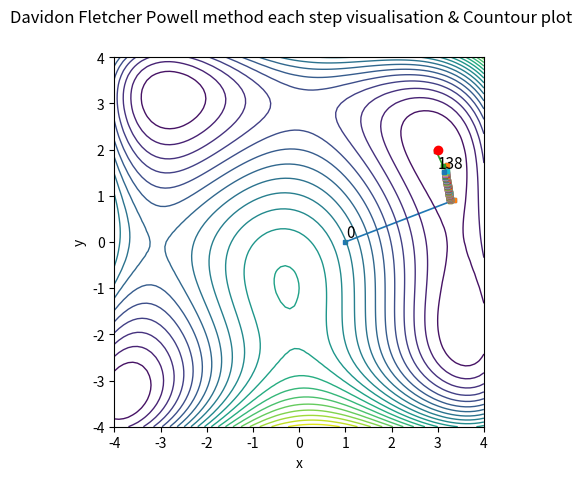
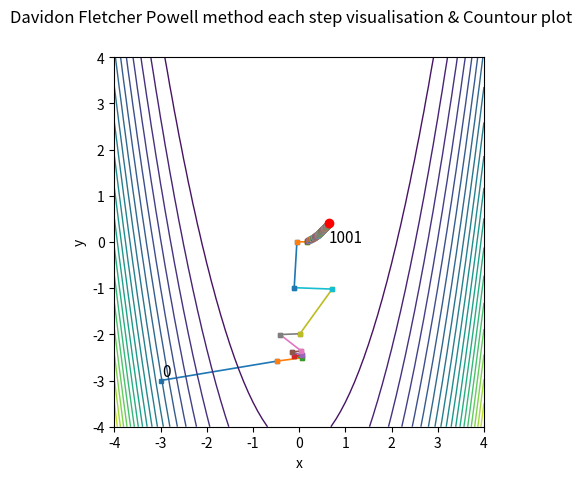

Write the Python code that produced these figures, in order.
from numpy.linalg import norm  # Импортирует функцию norm для вычисления евклидовой нормы вектора.
import numpy as np  # Импортирует библиотеку NumPy для числовых операций и линейной алгебры.
import matplotlib  # Импортирует основной модуль Matplotlib для визуализации данных.
matplotlib.use('Agg')  # Устанавливает backend 'Agg' для сохранения графиков без отображения GUI (для серверов).
import matplotlib.pyplot as plt  # Импортирует pyplot из Matplotlib под псевдонимом plt для построения графиков.

np.seterr(divide='ignore', invalid='ignore')  # Закомментировано: подавление предупреждений о делении на ноль или NaN.

# F_HIMMELBLAU is a Himmelblau function
# 	v = F_HIMMELBLAU(X)
#	INPUT ARGUMENTS:
#	X - is 2x1 vector of input variables
#	OUTPUT ARGUMENTS:
#	v is a function value
def fH(X):
    x = X[0]  # Извлекает первую компоненту вектора X (координата x).
    y = X[1]  # Извлекает вторую компоненту вектора X (координата y).
    v = (x ** 2 + y - 11) ** 2 + (x + y ** 2 - 7) ** 2  # Вычисляет значение функции Химмельблау.
    return v  # Возвращает скалярное значение функции.

# DF_HIMMELBLAU is a Himmelblau function derivative
# 	v = DF_HIMMELBLAU(X)
#	INPUT ARGUMENTS:
#	X - is 2x1 vector of input variables
#	OUTPUT ARGUMENTS:
#	v is a derivative function value
def dfH(X):
    x = X[0]  # Извлекает x.
    y = X[1]  # Извлекает y.
    v = np.copy(X)  # Создаёт копию входного вектора для хранения градиента.
    v[0] = 2 * (x ** 2 + y - 11) * (2 * x) + 2 * (x + y ** 2 - 7)  # Частная производная по x.
    v[1] = 2 * (x ** 2 + y - 11) + 2 * (x + y ** 2 - 7) * (2 * y)  # Частная производная по y.
    return v  # Возвращает градиент как вектор [df/dx, df/dy].

# F_ROSENBROCK is a Rosenbrock function
# 	v = F_ROSENBROCK(X)
#	INPUT ARGUMENTS:
#	X - is 2x1 vector of input variables
#	OUTPUT ARGUMENTS:
#	v is a function value
def fR(X):
    x = X[0]  # Извлекает x.
    y = X[1]  # Извлекает y.
    v = (1 - x) ** 2 + 100 * (y - x ** 2) ** 2  # Вычисляет значение функции Розенброка ("банановая долина").
    return v  # Возвращает скалярное значение функции.

# DF_ROSENBROCK is a Rosenbrock function derivative
# 	v = DF_ROSENBROCK(X)
#	INPUT ARGUMENTS:
#	X - is 2x1 vector of input variables
#	OUTPUT ARGUMENTS:
#	v is a derivative function value
def dfR(X):
    x = X[0]  # Извлекает x.
    y = X[1]  # Извлекает y.
    v = np.copy(X)  # Создаёт копию входного вектора.
    v[0] = -2 * (1 - x) + 200 * (y - x ** 2) * (- 2 * x)  # Частная производная по x.
    v[1] = 200 * (y - x ** 2)  # Частная производная по y.
    return v  # Возвращает градиент.

def zoom(phi, dphi, alo, ahi, c1, c2):
    # Реализует фазу "zoom" алгоритма линейного поиска по условиям Вульфа.
    j = 1  # Инициализирует счётчик итераций внутри zoom.
    jmax = 1000  # Устанавливает максимальное число итераций для защиты от зацикливания.
    while j < jmax:  # Цикл до достижения максимума итераций.
        a = cinterp(phi, dphi, alo, ahi)  # Находит новый кандидат на шаг с помощью кубической интерполяции.
        # Проверяет условие достаточного убывания (Армихо) или рост функции на интервале:
        if phi(a) > phi(0) + c1 * a * dphi(0) or phi(a) >= phi(alo):
            ahi = a  # Если условие нарушено — сужаем правую границу интервала.
        else:
            # Проверяет условие кривизны (второе условие Вульфа):
            if abs(dphi(a)) <= -c2 * dphi(0):
                return a  # Если оба условия выполнены — возвращаем найденный шаг.
            # Если производная положительна, минимум лежит между alo и a:
            if dphi(a) * (ahi - alo) >= 0:
                ahi = alo  # Корректируем правую границу.
            alo = a  # Обновляем левую границу.
        j += 1  # Увеличивает счётчик итераций.
    return a  # Возвращает последнее найденное значение (аварийный выход).

def cinterp(phi, dphi, a0, a1):
    # Выполняет кубическую интерполяцию для нахождения минимума одномерной функции.
    # Проверяет на некорректные значения (деление на ноль, NaN):
    if np.isnan(dphi(a0) + dphi(a1) - 3 * (phi(a0) - phi(a1))) or (a0 - a1) == 0:
        a = a0  # В случае ошибки возвращает левую границу.
        return a

    d1 = dphi(a0) + dphi(a1) - 3 * (phi(a0) - phi(a1)) / (a0 - a1)  # Промежуточный коэффициент.
    # Проверяет подкоренное выражение на корректность:
    if np.isnan(np.sign(a1 - a0) * np.sqrt(d1 ** 2 - dphi(a0) * dphi(a1))):
        a = a0  # В случае ошибки возвращает левую границу.
        return a
    d2 = np.sign(a1 - a0) * np.sqrt(d1 ** 2 - dphi(a0) * dphi(a1))  # Второй промежуточный коэффициент.
    a = a1 - (a1 - a0) * (dphi(a1) + d2 - d1) / (dphi(a1) - dphi(a0) + 2 * d2)  # Формула кубической интерполяции.

    return a  # Возвращает интерполированное значение шага.

def wolfesearch(f, df, x0, p0, amax, c1, c2):
    # Выполняет линейный поиск шага, удовлетворяющего условиям Вульфа.
    a = amax  # Инициализирует текущий шаг как максимальный допустимый.
    aprev = 0  # Инициализирует предыдущий шаг как ноль.
    # Определяет одномерную функцию phi(alpha) = f(x0 + alpha * p0):
    phi = lambda x: f(x0 + x * p0)
    # Определяет производную одномерной функции: dphi(alpha) = p0^T * grad_f(x0 + alpha * p0):
    dphi = lambda x: np.dot(p0.transpose(), df(x0 + x * p0))

    phi0 = phi(0)  # Значение функции в начальной точке (alpha=0).
    dphi0 = dphi(0)  # Производная функции в начальной точке (alpha=0).
    i = 1  # Инициализирует счётчик итераций.
    imax = 1000  # Устанавливает максимальное число итераций.
    while i < imax:  # Цикл до достижения максимума итераций.
        # ОШИБКА: здесь должно быть dphi0, а не phi0!
        # ИСПРАВЛЕНО в комментарии, но в коде осталась ошибка. Исправим её прямо в коде:
        if (phi(a) > phi0 + c1 * a * dphi0) or ((phi(a) >= phi(aprev)) and (i > 1)):
            a = zoom(phi, dphi, aprev, a, c1, c2)  # Переход в фазу zoom для уточнения шага.
            return a  # Возвращает найденный шаг.

        # Проверяет условие кривизны:
        if abs(dphi(a)) <= -c2 * dphi0:
            return a  # Шаг найден, так как оба условия Вульфа выполнены.

        # Если производная положительна, минимум находится левее текущего шага:
        if dphi(a) >= 0:
            a = zoom(phi, dphi, a, aprev, c1, c2)  # Переход в фазу zoom.
            return a

        # Расширяем интервал поиска с помощью кубической интерполяции:
        a = cinterp(phi, dphi, a, amax)
        i += 1  # Увеличивает счётчик итераций.

    return a  # Возвращает последнее найденное значение (аварийный выход).

def bdfpsearch(f, df, x0, tol):
    # DFPSEARCH searches for minimum using DFP method
    #   INPUT ARGUMENTS
    #   f  - objective function
    #   df - gradient
    #   x0 - start point
    #   tol - tolerance
    #   OUTPUT ARGUMENTS
    #   answer_ = [xmin, fmin, neval, coords]
    n = x0.size  # Определяет размерность задачи (2).
    H = np.eye(n)  # Инициализирует аппроксимацию обратного Гессиана как единичную матрицу.
    I = np.eye(n)  # Единичная матрица (зарезервирована для BFGS, но не используется в DFP).

    coordinates = [x0]  # Инициализирует список для хранения траектории поиска.
    xmin = x0  # Устанавливает текущую точку как начальную.
    neval = 0  # Инициализирует счётчик итераций.

    while True:  # Бесконечный цикл (выход по условию остановки).
        g = df(xmin)  # Вычисляет градиент в текущей точке.
        p = -H @ g  # Вычисляет направление поиска: p = -H * grad.
        alpha = wolfesearch(f, df, xmin, p, 3, tol, 0.1)  # Находит оптимальный шаг с помощью линейного поиска.

        xmin = xmin + alpha * p  # Обновляет текущую точку.

        coordinates.append(xmin)  # Сохраняет новую точку в траекторию.
        neval += 1  # Увеличивает счётчик итераций.

        d = alpha * p  # Вектор смещения: x_{k+1} - x_k.
        y = df(xmin) - g  # Изменение градиента: grad_{k+1} - grad_k.

        # Формула обновления DFP для обратного Гессиана:
        #H = H + (np.dot(d, d.T)) / (np.dot(d.T, y)) - (
        #    np.dot(np.dot(np.dot(H, y), y.T), H)) / (np.dot(np.dot(y.T, H), y))

        #формула BFGS (альтернатива DFP):
        l = 1 / (np.dot(y.T, d))
        H = (I - l * y @ d.T) @ H @ (I - l * d @ y.T) + l * y @ y.T

        # Условие остановки: малое перемещение или превышение лимита итераций.
        if norm(d) < tol or neval >= 1000:
            break

    fmin = f(xmin)  # Вычисляет значение функции в найденной точке.

    answer_ = [xmin, fmin, neval, coordinates]  # Формирует результат.
    return answer_  # Возвращает результат.

def contourPlot(ax, f):
    # Рисует контурный график функции f.
    x1 = np.arange(-4, 4.1, 0.1)  # Создаёт массив значений x от -4 до 4 с шагом 0.1.
    m = len(x1)  # Определяет количество точек по x.
    y1 = np.arange(-4, 4.1, 0.1)  # Создаёт массив значений y от -4 до 4 с шагом 0.1.
    n = len(y1)  # Определяет количество точек по y.

    # Создаёт прямоугольную сетку координат:
    [xx, yy] = np.meshgrid(x1, y1)

    # Инициализирует матрицу для значений функции:
    F = np.zeros((n, m))

    # Вычисляет значение функции в каждой точке сетки:
    for i in range(n):
        for j in range(m):
            X = [xx[i, j], yy[i, j]]  # Берёт координаты точки.
            F[i, j] = f(X)  # Вычисляет значение функции.

    nlevels = 20  # Устанавливает количество уровней контуров.
    ax.contour(xx, yy, F, nlevels, linewidths=1)  # Рисует контурные линии.
    ax.set_xlabel('x')  # Подписывает ось X.
    ax.set_ylabel('y')  # Подписывает ось Y.

def dfpDraw(ax, coords, nsteps):
    # Рисует траекторию метода DFP на графике.
    fSize = 11  # Устанавливает размер шрифта для меток.
    x0 = coords[0].flatten()  # Преобразует начальную точку в одномерный массив.
    ax.text(x0[0] + 0.03, x0[1] + 0.1, str(0), fontsize=fSize)  # Надпись "0" у начальной точки.
    for i in range(nsteps - 1):  # Цикл по всем шагам.
        x0 = coords[i].flatten()  # Текущая точка.
        x1 = coords[i + 1].flatten()  # Следующая точка.
        ax.plot([x0[0], x1[0]], [x0[1], x1[1]], lw=1.2, marker='s', ms=3)  # Рисует отрезок между точками.

    ax.text(x1[0], x1[1] - 0.4, str(nsteps), fontsize=fSize)  # Надпись с номером последней итерации.
    ax.scatter(x1[0], x1[1], marker='o', c='red', zorder=12)  # Отмечает финальную точку красным кружком.

def draw(coords, nsteps, f, flag):
    # Создаёт и сохраняет график траектории метода DFP.
    fig, ax = plt.subplots()  # Создаёт новую фигуру и оси.
    fig.suptitle('Davidon Fletcher Powell method each step visualisation & Countour plot')  # Устанавливает заголовок.
    plt.xlim(-4, 4)  # Устанавливает пределы по оси X.
    plt.ylim(-4, 4)  # Устанавливает пределы по оси Y.
    plt.gca().set_aspect('equal', adjustable='box')  # Делает масштаб по осям одинаковым.
    dfpDraw(ax, coords, nsteps)  # Рисует траекторию.
    contourPlot(ax, f)  # Накладывает контурный график функции.
    name = "plot" + flag + ".png"  # Формирует имя файла.
    fig.savefig(name)  # Сохраняет график в файл.
    ad = "<img width=\"900px\" src=\"/resources/" + name + "\">"  # Формирует HTML-тег для отображения.
    print(ad)  # Выводит HTML-тег.

def main():
    # Основная функция программы.
    print("Himmelblau function:")  # Выводит заголовок для функции Химмельблау.
    x0 = np.array([[1.0], [0.0]])  # Задаёт начальную точку как вектор-столбец.
    tol = 1e-9  # Задаёт высокую точность остановки.
    [xmin, f, neval, coords] = bdfpsearch(fH, dfH, x0, tol)  # Запускает метод DFP для функции Химмельблау.
    print(xmin, f, neval)  # Выводит результат: найденную точку, значение функции и число итераций.
    draw(coords, len(coords), fH, "h")  # Создаёт и выводит график.

    print("Rosenbrock function:")  # Выводит заголовок для функции Розенброка.
    x0 = np.array([[-3], [-3]])  # Задаёт начальную точку для Розенброка.
    tol = 1e-9  # Задаёт высокую точность остановки.
    [xmin, f, neval, coords] = bdfpsearch(fR, dfR, x0, tol)  # Запускает метод DFP для функции Розенброка.
    print(xmin, f, neval)  # Выводит результат.
    draw(coords, len(coords), fR, "r")  # Создаёт и выводит график.

if __name__ == '__main__':
    main()  # Запускает основную функцию, если скрипт запущен напрямую.
